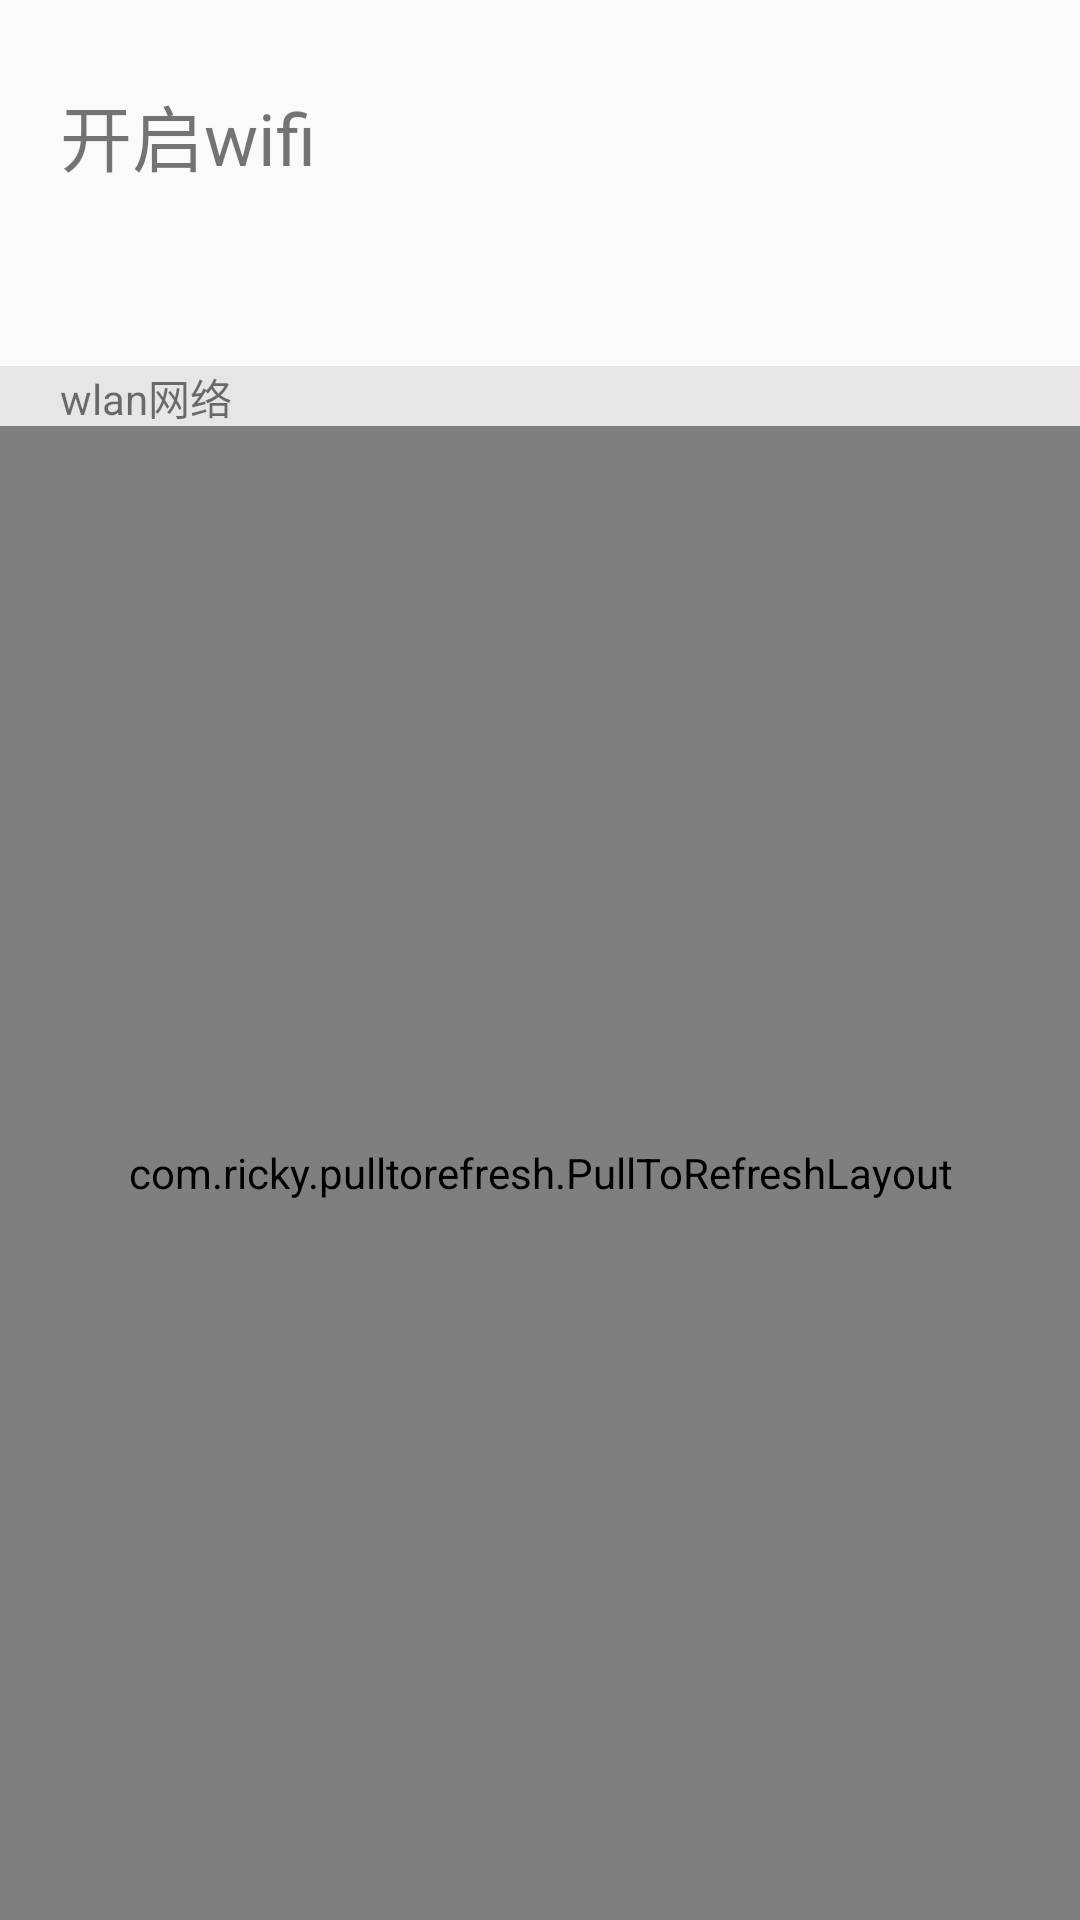

Android layout source for this screen:
<!-- AndroidManifest.xml: application theme AppTheme -->
<!-- res/layout/activity_main.xml -->
<?xml version="1.0" encoding="utf-8"?>
<LinearLayout xmlns:android="http://schemas.android.com/apk/res/android"
    xmlns:app="http://schemas.android.com/apk/res-auto"
    xmlns:tools="http://schemas.android.com/tools"
    android:layout_width="match_parent"
    android:layout_height="match_parent"
    android:orientation="vertical"
    tools:context="com.testwifi.MainActivity">
    <android.support.v7.widget.LinearLayoutCompat
        android:layout_marginTop="20dp"
        android:layout_width="match_parent"
        android:layout_height="wrap_content"
        android:layout_marginLeft="20dp"
        android:orientation="vertical"
        app:divider="@drawable/itme_divider"
        app:showDividers="middle|end">
    <LinearLayout
        android:layout_width="match_parent"
        android:layout_height="50dp"
        android:orientation="horizontal"
        android:gravity="center_vertical"
        android:paddingRight="20dp">
        <TextView
            android:layout_width="wrap_content"
            android:layout_height="wrap_content"
            android:text="开启wifi"
            app:layout_constraintBottom_toBottomOf="parent"
            app:layout_constraintLeft_toLeftOf="parent"
            app:layout_constraintRight_toRightOf="parent"
            app:layout_constraintTop_toTopOf="parent"
            android:textSize="24sp"
            android:layout_weight="1"/>

        <com.kyleduo.switchbutton.SwitchButton
            android:id="@+id/wifi_sw"
            android:layout_width="0dp"
            android:layout_height="40dp"
            android:layout_gravity="center_vertical"
            app:kswTextOff="关闭"
            app:kswTextOn="开启"
            app:kswThumbColor="@color/white"
            app:kswThumbHeight="35dp"
            app:kswThumbWidth="35dp"
            app:kswBackColor="@color/custom_back_color"
            >

        </com.kyleduo.switchbutton.SwitchButton>

    </LinearLayout>
    <LinearLayout
        android:layout_width="match_parent"
        android:layout_height="50dp"
        android:orientation="horizontal"
        android:gravity="center_vertical"
        android:paddingRight="20dp">
        <TextView
            android:id="@+id/wifiname"
            android:layout_width="wrap_content"
            android:layout_height="wrap_content"
            android:textSize="24sp"
            android:layout_weight="1"/>
    </LinearLayout>

    </android.support.v7.widget.LinearLayoutCompat>
    <TextView
        android:layout_width="match_parent"
        android:layout_height="20dp"
        android:layout_marginTop="2dp"
        android:paddingLeft="20dp"
        android:text="wlan网络"
        android:background="@color/gray_light"/>
    <com.ricky.pulltorefresh.PullToRefreshLayout
        android:id="@+id/refresh_view"
        android:layout_width="match_parent"
        android:layout_height="match_parent"
        android:background="#FFF" >

        <com.ricky.pulltorefresh.PullableRecyclerView
            android:id="@+id/recyclerview"
            android:layout_width="match_parent"
            android:layout_height="match_parent"
            />

    </com.ricky.pulltorefresh.PullToRefreshLayout>





</LinearLayout>
<!-- resources referenced by this layout -->
<resources>
  <color name="gray_light">#e7e5e5</color>
  <color name="white">#FFFFFF</color>
  <style name="AppTheme" parent="Theme.AppCompat.Light.NoActionBar">
          
          <item name="colorPrimary">@color/colorPrimary</item>
          <item name="colorPrimaryDark">@color/colorPrimaryDark</item>
          <item name="colorAccent">@color/colorAccent</item>
      </style>
  <color name="colorPrimary">#3F51B5</color>
  <color name="colorPrimaryDark">#303F9F</color>
  <color name="colorAccent">#FF4081</color>
</resources>
